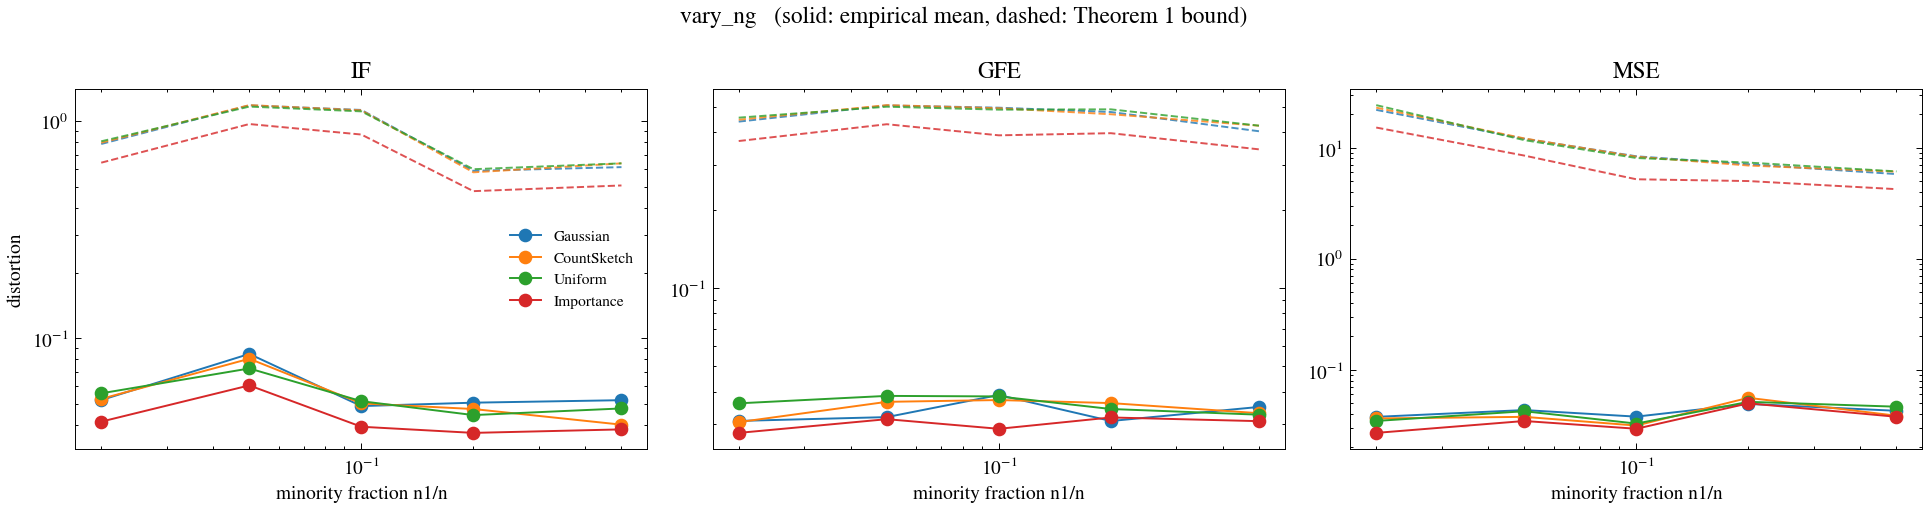

Values plotted in this chart, from the file beside it:
dataset, m, family, metric, ols_value, emp_mean, emp_rms, emp_q90, pred_rms, prop1_sqrt, prop1_tight, thm1, thm1_kfree, eps_q, reps, frac_failed, J_emp, J_theory, x
synthetic, 500, gauss, IF, 7.167, 0.05189, 0.064, 0.0982, 0.05577, 1.616, 0.6479, 2.102, 0.6151, 0.3079, 100, 0.0, 0.5958, 0.5438, 0.5
synthetic, 500, gauss, GFE, 0.7006, 0.03489, 0.04397, 0.06485, 0.03748, 11.41, 4.572, 17.9, 0.4035, 0.3079, 100, 0.0, 0.001934, 0.001405, 0.5
synthetic, 500, gauss, MSE, 0.00699, 0.0427, 0.05643, 0.1002, 0.0575, 12.3, 3.632, 7905, 5.779, 0.3079, 100, 0.0, 24021, 20666, 0.5
synthetic, 500, cs, IF, 7.167, 0.04002, 0.05001, 0.08716, 0.05577, 1.663, 0.7039, 2.256, 0.6401, 0.3259, 100, 0.0, 0.5003, 0.5438, 0.5
synthetic, 500, cs, GFE, 0.7006, 0.033, 0.04078, 0.06666, 0.03748, 11.73, 4.967, 19.43, 0.4238, 0.3259, 100, 0.0, 0.001663, 0.001405, 0.5
synthetic, 500, cs, MSE, 0.00699, 0.03857, 0.05175, 0.0831, 0.0575, 12.81, 4.028, 9326, 6.074, 0.3259, 100, 0.0, 19863, 20664, 0.5
synthetic, 500, unif, IF, 7.167, 0.04754, 0.0592, 0.09514, 0.058, 1.649, 0.6872, 2.244, 0.6404, 0.3206, 100, 0.0, 0.5967, 0.5605, 0.5
synthetic, 500, unif, GFE, 0.7006, 0.03257, 0.04142, 0.06504, 0.03838, 11.64, 4.85, 19.27, 0.424, 0.3206, 100, 0.0, 0.001716, 0.001473, 0.5
synthetic, 500, unif, MSE, 0.00699, 0.0465, 0.06138, 0.09173, 0.06217, 12.66, 3.909, 9164, 6.11, 0.3206, 100, 0.0, 26635, 24155, 0.5
synthetic, 500, is, IF, 7.167, 0.03806, 0.04835, 0.08074, 0.04546, 1.602, 0.6321, 1.686, 0.5064, 0.3027, 100, 0.0, 0.403, 0.3648, 0.5
synthetic, 500, is, GFE, 0.7006, 0.03075, 0.03781, 0.06691, 0.03316, 11.31, 4.461, 14.32, 0.3436, 0.3027, 100, 0.0, 0.001429, 0.0011, 0.5
synthetic, 500, is, MSE, 0.00699, 0.03773, 0.0486, 0.07646, 0.05043, 12.15, 3.523, 5051, 4.227, 0.3027, 100, 0.0, 18353, 15892, 0.5
synthetic, 500, gauss, IF, 7.702, 0.05054, 0.06122, 0.09583, 0.05527, 1.541, 0.6489, 1.9, 0.5915, 0.324, 100, 0.0, 0.625, 0.5384, 0.2
synthetic, 500, gauss, GFE, 0.06754, 0.03079, 0.03741, 0.05951, 0.04253, 11.98, 5.043, 17.76, 0.4786, 0.324, 100, 0.0, 0.001549, 0.001809, 0.2
synthetic, 500, gauss, MSE, 0.2544, 0.04925, 0.0635, 0.1073, 0.06499, 17.44, 5.209, 9255, 7.078, 0.324, 100, 0.0, 10384, 10812, 0.2
synthetic, 500, cs, IF, 7.702, 0.04725, 0.05655, 0.08716, 0.05527, 1.524, 0.6281, 1.849, 0.5822, 0.3169, 100, 0.0, 0.5315, 0.5384, 0.2
synthetic, 500, cs, GFE, 0.06754, 0.0361, 0.04537, 0.06714, 0.04253, 11.85, 4.882, 17.2, 0.4693, 0.3169, 100, 0.0, 0.002176, 0.001809, 0.2
synthetic, 500, cs, MSE, 0.2544, 0.05589, 0.06873, 0.1077, 0.06498, 17.15, 4.993, 8671, 6.9, 0.3169, 100, 0.0, 11924, 10811, 0.2
synthetic, 500, unif, IF, 7.702, 0.0443, 0.05568, 0.09158, 0.05544, 1.554, 0.6653, 1.946, 0.6018, 0.3295, 100, 0.0, 0.5792, 0.5419, 0.2
synthetic, 500, unif, GFE, 0.06754, 0.03425, 0.04194, 0.06497, 0.04306, 12.08, 5.17, 18.26, 0.4901, 0.3295, 100, 0.0, 0.001859, 0.001854, 0.2
synthetic, 500, unif, MSE, 0.2544, 0.05142, 0.06573, 0.1114, 0.06933, 17.66, 5.38, 9789, 7.335, 0.3295, 100, 0.0, 11033, 12306, 0.2
synthetic, 500, is, IF, 7.702, 0.03668, 0.04408, 0.07308, 0.04371, 1.512, 0.6137, 1.472, 0.4767, 0.3119, 100, 0.0, 0.3667, 0.3549, 0.2
synthetic, 500, is, GFE, 0.06754, 0.03177, 0.03804, 0.06248, 0.03712, 11.75, 4.77, 13.66, 0.3966, 0.3119, 100, 0.0, 0.001761, 0.001378, 0.2
synthetic, 500, is, MSE, 0.2544, 0.04984, 0.06024, 0.0981, 0.05738, 16.95, 4.847, 5460, 5, 0.3119, 100, 0.0, 9144, 8429, 0.2
synthetic, 500, gauss, IF, 3.934, 0.04874, 0.06063, 0.1037, 0.06918, 2.927, 1.248, 3.494, 1.128, 0.3283, 100, 0.0, 0.4883, 0.5029, 0.1
synthetic, 500, gauss, GFE, 0.5996, 0.03879, 0.0471, 0.07437, 0.04369, 11.73, 5.004, 16.77, 0.4974, 0.3283, 100, 0.0, 0.002219, 0.001909, 0.1
synthetic, 500, gauss, MSE, 0.09913, 0.03783, 0.04624, 0.07481, 0.03961, 25.01, 7.032, 13093, 8.358, 0.3283, 100, 0.0, 1757, 1271, 0.1
synthetic, 500, cs, IF, 3.934, 0.05015, 0.06205, 0.09154, 0.06918, 2.919, 1.238, 3.471, 1.124, 0.3265, 100, 0.0, 0.4678, 0.5029, 0.1
synthetic, 500, cs, GFE, 0.5996, 0.03709, 0.04694, 0.07691, 0.04369, 11.7, 4.964, 16.64, 0.4949, 0.3265, 100, 0.0, 0.002203, 0.001909, 0.1
synthetic, 500, cs, MSE, 0.09913, 0.03145, 0.03918, 0.05998, 0.03961, 24.9, 6.954, 12882, 8.284, 0.3265, 100, 0.0, 1228, 1271, 0.1
synthetic, 500, unif, IF, 3.934, 0.05134, 0.064, 0.1033, 0.06959, 2.893, 1.206, 3.407, 1.111, 0.3207, 100, 0.0, 0.4863, 0.5066, 0.1
synthetic, 500, unif, GFE, 0.5996, 0.0383, 0.0479, 0.08127, 0.04405, 11.6, 4.834, 16.27, 0.4888, 0.3207, 100, 0.0, 0.002295, 0.00194, 0.1
synthetic, 500, unif, MSE, 0.09913, 0.03276, 0.04142, 0.06611, 0.04008, 24.55, 6.704, 12307, 8.064, 0.3207, 100, 0.0, 1441, 1301, 0.1
synthetic, 500, is, IF, 3.934, 0.03915, 0.04709, 0.06892, 0.05614, 2.775, 1.069, 2.509, 0.8692, 0.2951, 100, 0.0, 0.3289, 0.335, 0.1
synthetic, 500, is, GFE, 0.5996, 0.02873, 0.03696, 0.06396, 0.03814, 11.12, 4.286, 11.76, 0.3891, 0.2951, 100, 0.0, 0.001366, 0.001455, 0.1
synthetic, 500, is, MSE, 0.09913, 0.02943, 0.03638, 0.05993, 0.03381, 22.98, 5.691, 6401, 5.189, 0.2951, 100, 0.0, 1033, 925.9, 0.1
synthetic, 500, gauss, IF, 3.708, 0.08477, 0.1091, 0.1976, 0.09694, 3.082, 1.301, 3.565, 1.185, 0.3248, 100, 0.0, 0.5594, 0.5, 0.05
synthetic, 500, gauss, GFE, 0.5021, 0.03188, 0.03917, 0.06402, 0.045, 11.67, 4.926, 16.06, 0.5074, 0.3248, 100, 0.0, 0.001535, 0.002025, 0.05
synthetic, 500, gauss, MSE, 0.184, 0.04336, 0.05314, 0.08608, 0.04682, 41.27, 10.66, 21351, 12.02, 0.3248, 100, 0.0, 641.2, 494.7, 0.05
synthetic, 500, cs, IF, 3.708, 0.08054, 0.09753, 0.1513, 0.09694, 3.087, 1.307, 3.579, 1.188, 0.3259, 100, 0.0, 0.5121, 0.5, 0.05
synthetic, 500, cs, GFE, 0.5021, 0.03651, 0.04735, 0.08035, 0.045, 11.69, 4.95, 16.13, 0.5088, 0.3259, 100, 0.0, 0.002242, 0.002025, 0.05
synthetic, 500, cs, MSE, 0.184, 0.03766, 0.04755, 0.08105, 0.04682, 41.39, 10.73, 21554, 12.1, 0.3259, 100, 0.0, 514.9, 494.6, 0.05
synthetic, 500, unif, IF, 3.708, 0.07265, 0.09293, 0.1473, 0.09516, 3.063, 1.277, 3.487, 1.169, 0.3207, 100, 0.0, 0.4837, 0.4939, 0.05
synthetic, 500, unif, GFE, 0.5021, 0.03848, 0.04982, 0.07466, 0.04514, 11.6, 4.834, 15.67, 0.5017, 0.3207, 100, 0.0, 0.002482, 0.002038, 0.05
synthetic, 500, unif, MSE, 0.184, 0.04232, 0.05064, 0.07876, 0.04732, 40.84, 10.37, 20307, 11.68, 0.3207, 100, 0.0, 555.5, 505.2, 0.05
synthetic, 500, is, IF, 3.708, 0.06071, 0.07636, 0.1271, 0.07617, 3.063, 1.277, 2.847, 0.9717, 0.3207, 100, 0.0, 0.3767, 0.3291, 0.05
synthetic, 500, is, GFE, 0.5021, 0.0313, 0.04025, 0.07016, 0.03926, 11.6, 4.835, 12.8, 0.4295, 0.3207, 100, 0.0, 0.00162, 0.001541, 0.05
synthetic, 500, is, MSE, 0.184, 0.03456, 0.04427, 0.07121, 0.04007, 40.84, 10.37, 13540, 8.479, 0.3207, 100, 0.0, 437.9, 362.2, 0.05
synthetic, 500, gauss, IF, 5.497, 0.05194, 0.06968, 0.1198, 0.06286, 2.058, 0.8505, 2.318, 0.7861, 0.3179, 100, 0.0, 0.5447, 0.4975, 0.02
synthetic, 500, gauss, GFE, 0.2316, 0.03082, 0.03836, 0.06487, 0.03973, 10.05, 4.152, 13.38, 0.4395, 0.3179, 100, 0.0, 0.001471, 0.001578, 0.02
synthetic, 500, gauss, MSE, 0.1684, 0.03766, 0.04789, 0.07652, 0.0433, 84.8, 19.23, 46121, 21.88, 0.3179, 100, 0.0, 86.96, 72.01, 0.02
synthetic, 500, cs, IF, 5.497, 0.05262, 0.06472, 0.1009, 0.06286, 2.077, 0.8746, 2.372, 0.7969, 0.324, 100, 0.0, 0.4793, 0.4975, 0.02
synthetic, 500, cs, GFE, 0.2316, 0.03048, 0.03847, 0.0605, 0.03973, 10.14, 4.27, 13.76, 0.4469, 0.324, 100, 0.0, 0.00148, 0.001578, 0.02
synthetic, 500, cs, MSE, 0.1684, 0.03645, 0.04406, 0.07013, 0.04329, 86.24, 20.1, 48767, 22.91, 0.324, 100, 0.0, 74.34, 72, 0.02
synthetic, 500, unif, IF, 5.497, 0.05581, 0.06745, 0.1073, 0.06302, 2.1, 0.9028, 2.434, 0.809, 0.331, 100, 0.0, 0.5189, 0.4968, 0.02
synthetic, 500, unif, GFE, 0.2316, 0.03602, 0.04276, 0.06703, 0.03968, 10.25, 4.407, 14.18, 0.4552, 0.331, 100, 0.0, 0.001828, 0.001574, 0.02
synthetic, 500, unif, MSE, 0.1684, 0.03459, 0.04136, 0.06333, 0.04344, 87.88, 21.14, 51886, 24.14, 0.331, 100, 0.0, 66.63, 72.49, 0.02
synthetic, 500, is, IF, 5.497, 0.04132, 0.0551, 0.08451, 0.05051, 2.043, 0.8328, 1.855, 0.6448, 0.3133, 100, 0.0, 0.3559, 0.3295, 0.02
synthetic, 500, is, GFE, 0.2316, 0.02771, 0.03551, 0.061, 0.0343, 9.975, 4.066, 10.68, 0.3699, 0.3133, 100, 0.0, 0.001261, 0.001176, 0.02
synthetic, 500, is, MSE, 0.1684, 0.02701, 0.03611, 0.05968, 0.03613, 83.73, 18.61, 29295, 15.17, 0.3133, 100, 0.0, 50.1, 50.16, 0.02
